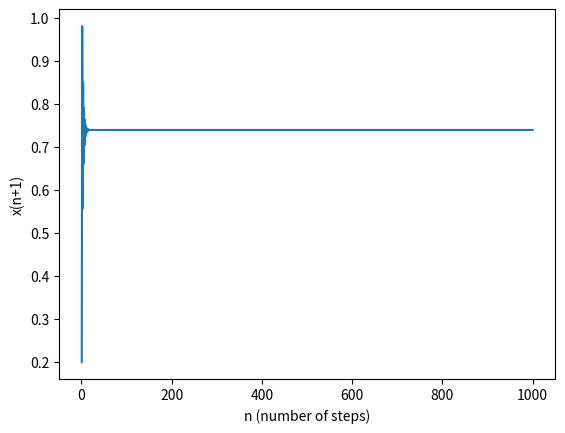

Write the Python code that produced this figure.
import numpy as np
import matplotlib.pyplot as plt 

seed = 0.2;
r = 1
x0 = seed 
x = [x0]
it = 1000
i=1
while i<it:
 rel = np.cos(r*x0) 
 x.append(rel)
 x0 = rel
 i += 1

n = np.linspace(1,it,it)
plt.plot(n,x)
plt.xlabel("n (number of steps)")
plt.ylabel("x(n+1)")
plt.show()
